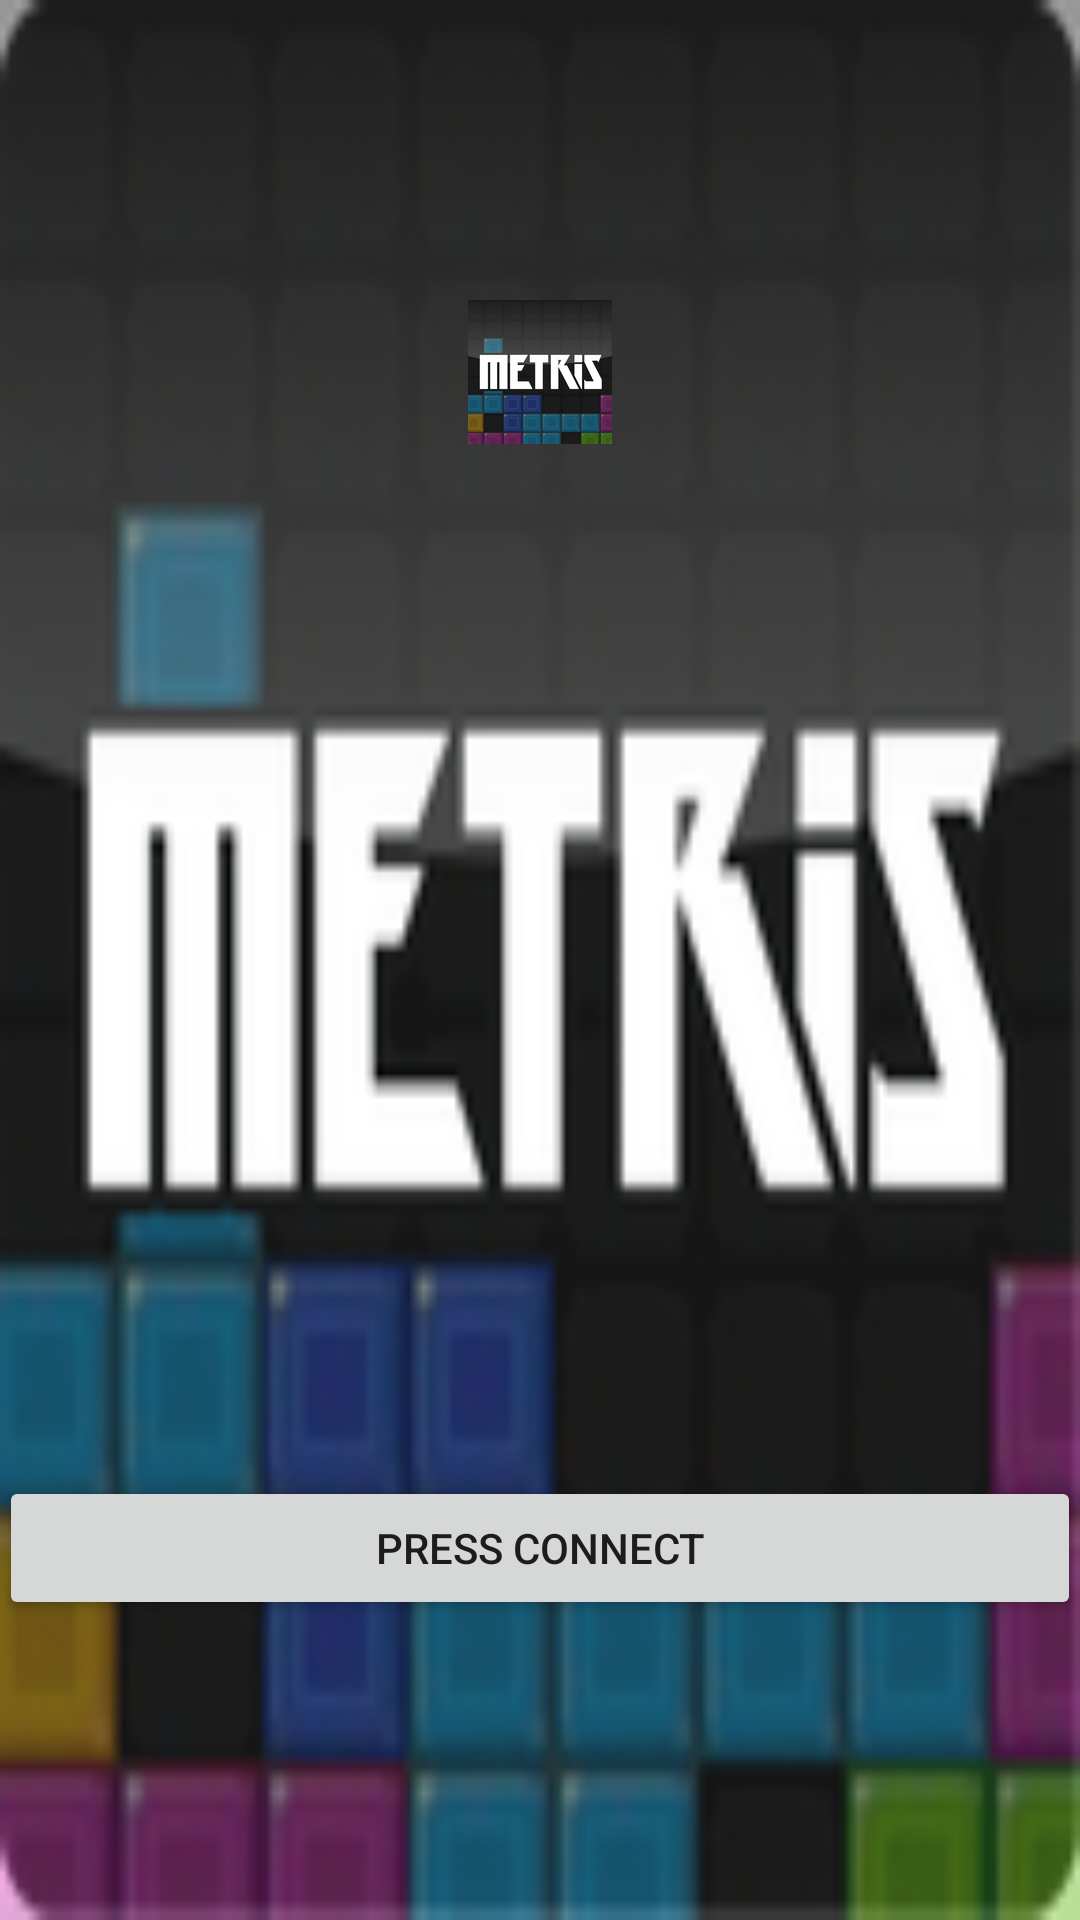

Write the Android layout XML for this screen, with the resource values it uses.
<!-- AndroidManifest.xml: application theme AppTheme -->
<!-- res/layout/activity_main.xml -->
<RelativeLayout xmlns:android="http://schemas.android.com/apk/res/android"
                xmlns:tools="http://schemas.android.com/tools"
                android:layout_width="match_parent"
                android:layout_height="match_parent"
                android:paddingLeft="@dimen/activity_horizontal_margin"
                android:paddingRight="@dimen/activity_horizontal_margin"
                android:paddingTop="@dimen/activity_vertical_margin"
                android:paddingBottom="@dimen/activity_vertical_margin"
                android:background="@mipmap/ic_launcher"
                tools:context=".MainActivity">

    <ImageView
        android:id="@+id/image_logo"
        android:layout_alignParentTop="true"
        android:layout_marginTop="100dp"
        android:src="@mipmap/ic_launcher"
        android:layout_width="match_parent"
        android:layout_height="wrap_content"/>

    <Button
        android:id="@+id/button_connect"
        android:layout_alignParentBottom="true"
        android:layout_marginBottom="100dp"
        android:scaleType="centerCrop"
        android:text="PRESS CONNECT"
        android:layout_width="match_parent"
        android:layout_height="wrap_content"/>

</RelativeLayout>
<!-- resources referenced by this layout -->
<resources>
  <!-- mipmap ic_launcher: png bitmap (mipmap-hdpi, 7849 bytes) -->
  <style name="AppTheme" parent="Theme.AppCompat.Light.DarkActionBar">
          
      </style>
</resources>
